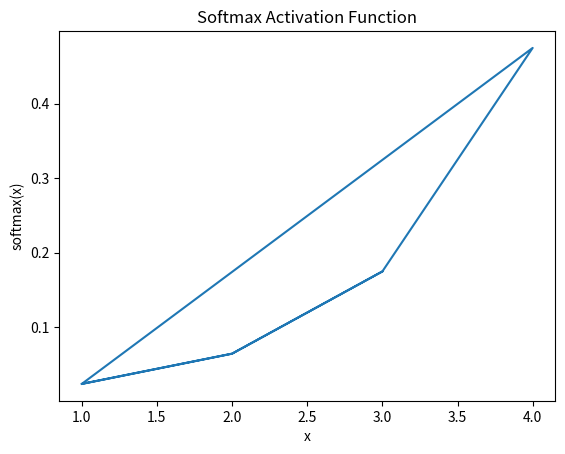

This chart was generated by the following Python code: (Note: this script raises an exception after producing the figure.)
import numpy as np
import matplotlib.pyplot as plt

# ---------------------------------- Sigmoid --------------------------------- #
def softmax(x):
    return np.exp(x) / np.sum(np.exp(x))

x = np.array([1, 2, 3, 4, 1, 2, 3])
y = softmax(x)

plt.plot(x, y)
plt.xlabel('x')
plt.ylabel('softmax(x)')
plt.title('Softmax Activation Function')

# Save the figure as a PNG file
plt.savefig('../images/softmax-plot.png')
plt.show()

